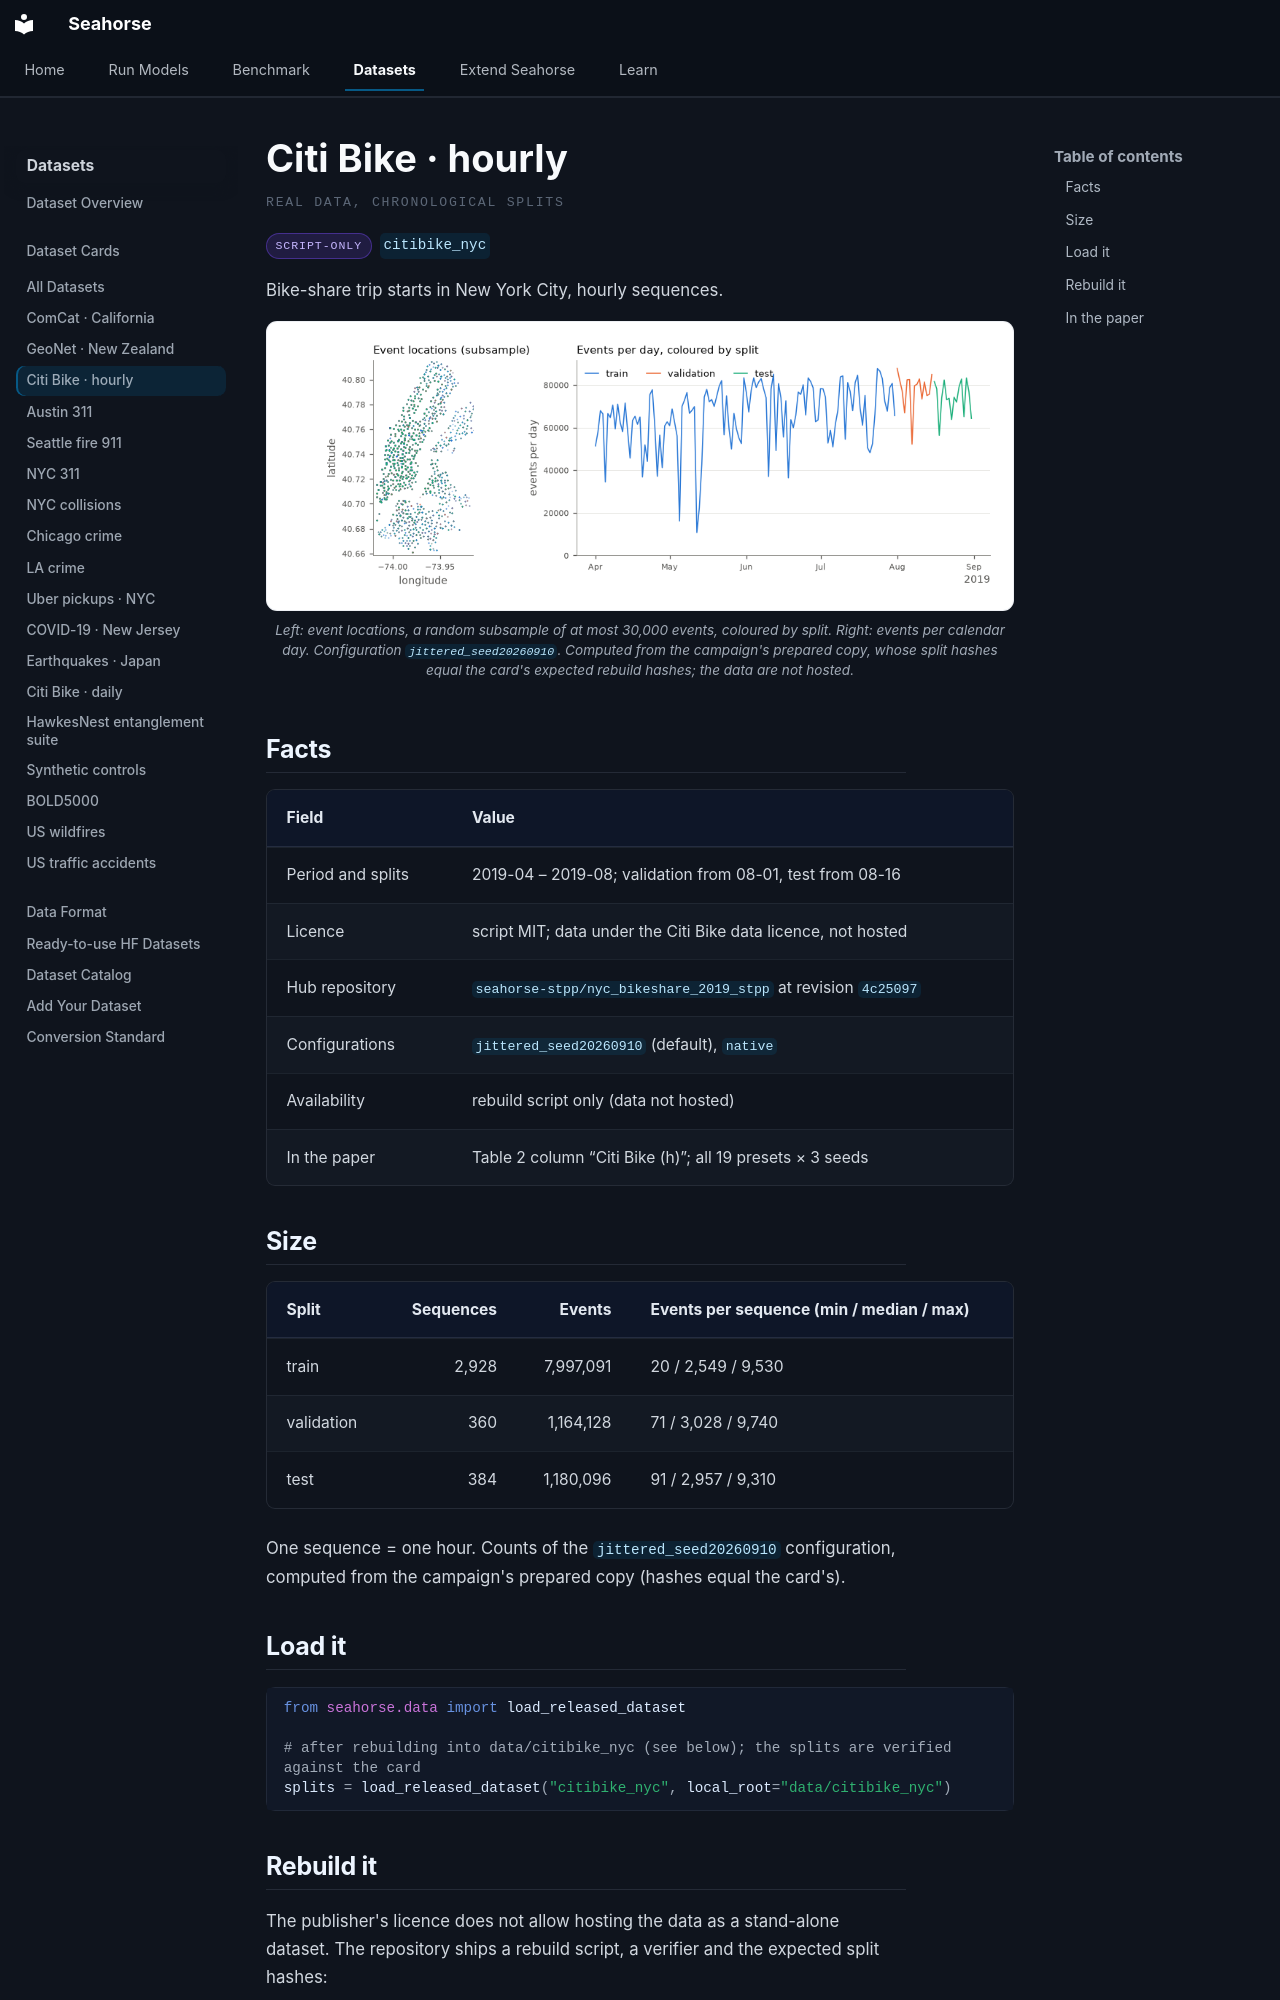

repository: YahyaAalaila/seahorse · page: datasets/cards/citibike_nyc/index.html · generator: mkdocs

# Citi Bike · hourly

<p class="sh-ds-eyebrow">Real data, chronological splits</p>

<div class="sh-card-chips" markdown="0"><span class="sh-ds-chip sh-ds-chip--muted">script-only</span><code class="sh-ds-id">citibike_nyc</code></div>

Bike-share trip starts in New York City, hourly sequences.

<figure class="sh-figure" markdown="0"><img src="../../../assets/datasets/citibike_nyc.png" alt="Citi Bike · hourly: event locations and the temporal profile of the three splits" loading="lazy"><figcaption>Left: event locations, a random subsample of at most 30,000 events, coloured by split. Right: events per calendar day. Configuration <code>jittered_seed20260910</code>. Computed from the campaign's prepared copy, whose split hashes equal the card's expected rebuild hashes; the data are not hosted.</figcaption></figure>

## Facts

| Field | Value |
| --- | --- |
| Period and splits | 2019-04 – 2019-08; validation from 08-01, test from 08-16 |
| Licence | script MIT; data under the Citi Bike data licence, not hosted |
| Hub repository | [`seahorse-stpp/nyc_bikeshare_2019_stpp`](https://huggingface.co/datasets/seahorse-stpp/nyc_bikeshare_2019_stpp) at revision `4c25097` |
| Configurations | `jittered_seed20260910` (default), `native` |
| Availability | rebuild script only (data not hosted) |
| In the paper | Table 2 column “Citi Bike (h)”; all 19 presets × 3 seeds |

## Size

| Split | Sequences | Events | Events per sequence (min / median / max) |
| --- | ---: | ---: | --- |
| train | 2,928 | 7,997,091 | 20 / 2,549 / 9,530 |
| validation | 360 | 1,164,128 | 71 / 3,028 / 9,740 |
| test | 384 | 1,180,096 | 91 / 2,957 / 9,310 |

One sequence = one hour. Counts of the `jittered_seed20260910` configuration, computed from the campaign's prepared copy (hashes equal the card's).

## Load it

```python
from seahorse.data import load_released_dataset

# after rebuilding into data/citibike_nyc (see below); the splits are verified against the card
splits = load_released_dataset("citibike_nyc", local_root="data/citibike_nyc")
```
